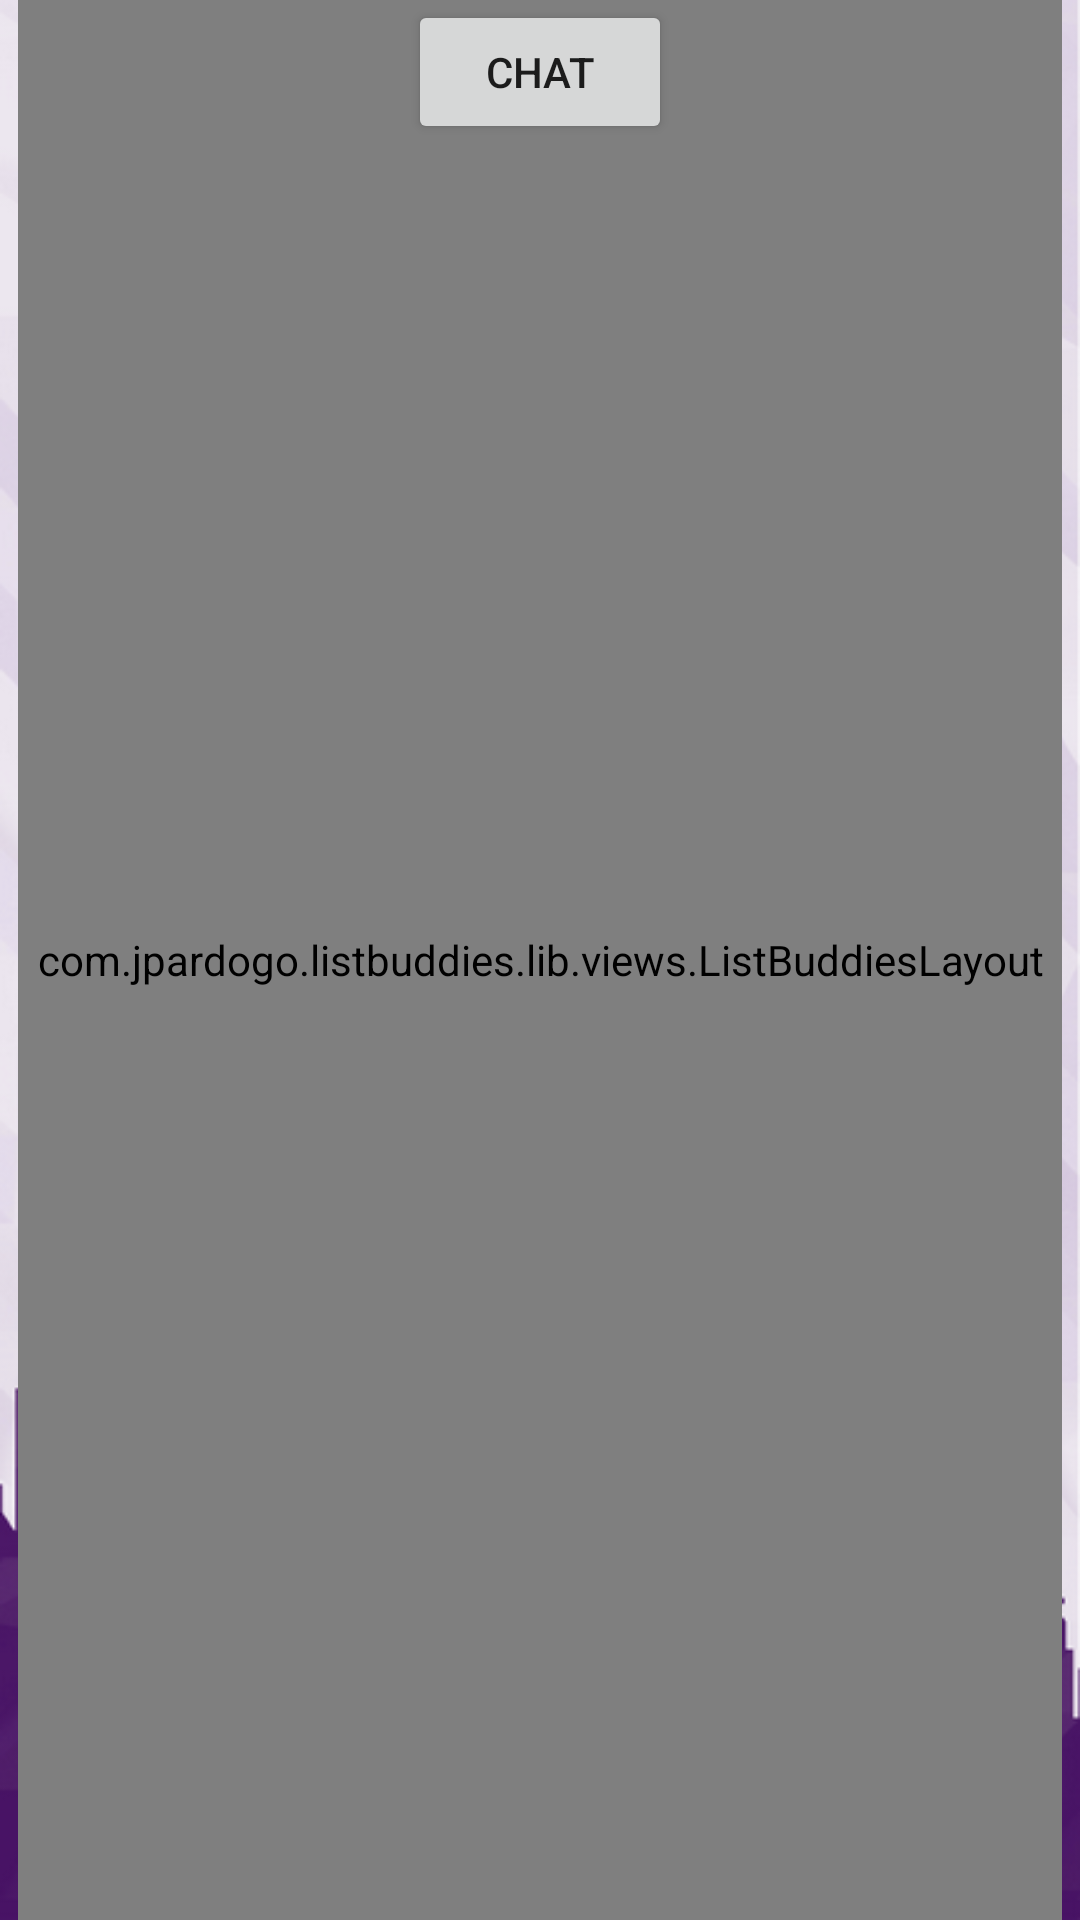

The Android layout XML behind this screen, and the referenced resources:
<!-- AndroidManifest.xml: application theme AppTheme -->
<!-- res/layout/content_main.xml -->
<?xml version="1.0" encoding="utf-8"?>
<RelativeLayout xmlns:android="http://schemas.android.com/apk/res/android"
    xmlns:app="http://schemas.android.com/apk/res-auto"
    xmlns:tools="http://schemas.android.com/tools"
    android:layout_width="match_parent"
    android:layout_height="match_parent"
    android:paddingLeft="@dimen/gap"
    android:paddingRight="@dimen/gap"
    android:background="@drawable/homepage_purple"
    app:layout_behavior="@string/appbar_scrolling_view_behavior"
    tools:context="cse2016.in.ac.nitrkl.chatbot.MainActivity"
    tools:showIn="@layout/activity_main">

    <Button
        android:layout_width="wrap_content"
        android:layout_height="wrap_content"
        android:text="Chat"
        android:id="@+id/chat"
        android:onClick="chat"
        android:layout_centerHorizontal="true" />


    <com.jpardogo.listbuddies.lib.views.ListBuddiesLayout
        xmlns:listbuddies="http://schemas.android.com/apk/res-auto"
        android:id="@+id/listbuddies"
        android:layout_width="match_parent"
        android:layout_height="match_parent"
        listbuddies:speed="2"
        listbuddies:gap="@dimen/gap"
        listbuddies:listsDividerHeight="@dimen/divider_height"
        listbuddies:autoScrollFaster="right"
        listbuddies:scrollFaster="left"/>
</RelativeLayout>
<!-- res/layout/activity_main.xml (included above) -->
<?xml version="1.0" encoding="utf-8"?>
<android.support.design.widget.CoordinatorLayout xmlns:android="http://schemas.android.com/apk/res/android"
    xmlns:app="http://schemas.android.com/apk/res-auto"
    xmlns:tools="http://schemas.android.com/tools"
    android:layout_width="match_parent"
    android:layout_height="match_parent"
    android:fitsSystemWindows="true"
    tools:context="cse2016.in.ac.nitrkl.chatbot.MainActivity">

    <android.support.design.widget.AppBarLayout
        android:layout_width="match_parent"
        android:layout_height="wrap_content"
        android:theme="@style/AppTheme.AppBarOverlay">

        <android.support.v7.widget.Toolbar
            android:id="@+id/toolbar"
            android:layout_width="match_parent"
            android:layout_height="?attr/actionBarSize"
            android:background="?attr/colorPrimary"
            app:popupTheme="@style/AppTheme.PopupOverlay" />

    </android.support.design.widget.AppBarLayout>

    <include layout="@layout/content_main" />

    <android.support.design.widget.FloatingActionButton
        android:id="@+id/fab"
        android:layout_width="wrap_content"
        android:layout_height="wrap_content"
        android:layout_gravity="bottom|end"
        android:layout_margin="@dimen/fab_margin"
        android:src="@android:drawable/ic_dialog_email" />

</android.support.design.widget.CoordinatorLayout>
<!-- resources referenced by this layout -->
<resources>
  <dimen name="divider_height">4dp</dimen>
  <dimen name="fab_margin">16dp</dimen>
  <dimen name="gap">6dp</dimen>
  <!-- drawable homepage_purple: png bitmap (drawable, 319215 bytes) -->
  <style name="AppTheme.AppBarOverlay" parent="ThemeOverlay.AppCompat.Dark.ActionBar" />
  <style name="AppTheme.PopupOverlay" parent="ThemeOverlay.AppCompat.Light" />
  <style name="AppTheme" parent="Theme.AppCompat.Light.DarkActionBar">
          
          <item name="colorPrimary">@color/colorPrimary</item>
          <item name="colorPrimaryDark">@color/colorPrimaryDark</item>
          <item name="colorAccent">@color/colorAccent</item>
      </style>
  <color name="colorPrimary">#3F51B5</color>
  <color name="colorPrimaryDark">#303F9F</color>
  <color name="colorAccent">#FF4081</color>
</resources>
